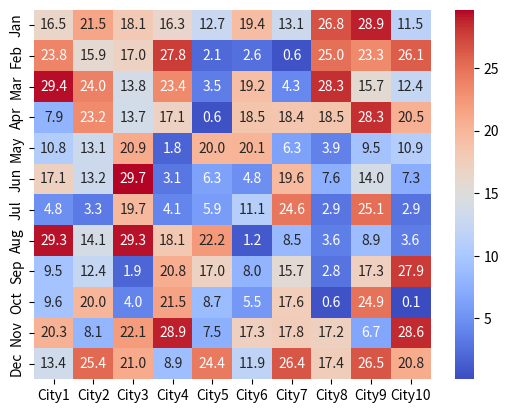

Generate this figure with matplotlib:
import pandas as pd

# Create two data frames
df1 = pd.DataFrame({'key': ['A', 'B', 'C', 'D'],
                    'value': [1, 2, 3, 4]})

df2 = pd.DataFrame({'key': ['B', 'D', 'E', 'F'],
                    'value': [5, 6, 7, 8]})

# Inner join
inner_merged_df = pd.merge(df1, df2, on='key', how='inner')
print('Inner join:')
print(inner_merged_df)

# Outer join
outer_merged_df = pd.merge(df1, df2, on='key', how='outer')
print('Outer join:')
print(outer_merged_df)

# Left join
left_merged_df = pd.merge(df1, df2, on='key', how='left')
print('Left join:')
print(left_merged_df)

# Right join
right_merged_df = pd.merge(df1, df2, on='key', how='right')
print('Right join:')
print(right_merged_df)




from scipy.stats import skew, kurtosis

data = [1, 2, 3, 4, 5]

# 计算偏度
skewness = skew(data)
print("偏度:", skewness)

# 计算峰度
kurt = kurtosis(data)
print("峰度:", kurt)



import seaborn as sns
import numpy as np
import pandas as pd
import matplotlib.pyplot as plt

# 生成一个包含10个城市每月平均气温的随机数据集
np.random.seed(0)
data = pd.DataFrame(np.random.rand(12, 10)*30, columns=['City{}'.format(i+1) for i in range(10)],
                    index=['Jan', 'Feb', 'Mar', 'Apr', 'May', 'Jun', 'Jul', 'Aug', 'Sep', 'Oct', 'Nov', 'Dec'])

# 绘制热力图
sns.heatmap(data, cmap='coolwarm', annot=True, fmt='.1f')
plt.show()

